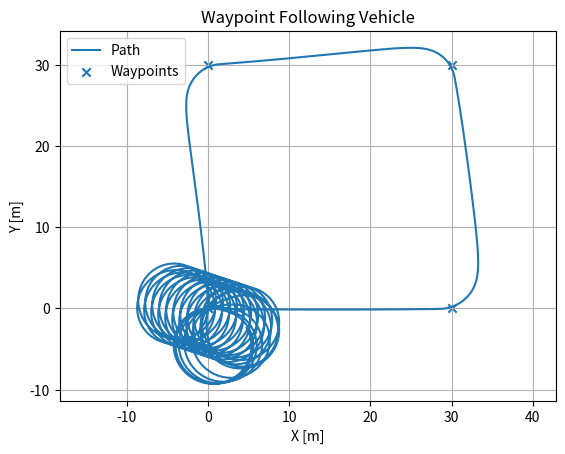

This chart was generated by the following Python code:
import numpy as np
import matplotlib.pyplot as plt

class PID:
    def __init__(self, kp, ki, kd, output_limits=(-1e9, 1e9)):
        self.kp = kp
        self.ki = ki
        self.kd = kd
        self.output_limits = output_limits
        self.integral = 0.0
        self.prev_error = 0.0

    def update(self, error, dt):
        self.integral += error * dt
        derivative = (error - self.prev_error) / dt
        self.prev_error = error
        u = self.kp * error + self.ki * self.integral + self.kd * derivative
        return float(np.clip(u, self.output_limits[0], self.output_limits[1]))

"""
Waypoint Following Vehicle
Learn: multiple PID loops, heading control, speed control, waypoint tracking.
"""
def wrap_angle(a):
    return (a + np.pi) % (2*np.pi) - np.pi

def main():
    dt = 0.05
    t = np.arange(0, 180, dt)
    waypoints = np.array([[0,0], [30,0], [30,30], [0,30], [0,0]], dtype=float)
    wp = 1
    x, y, heading, speed = 0.0, 0.0, 0.0, 0.0
    wheelbase = 2.5
    heading_pid = PID(2.5, 0.0, 0.4, output_limits=(-0.5, 0.5))
    speed_pid = PID(1.2, 0.2, 0.0, output_limits=(-2, 2))
    xs, ys = [], []
    for _ in t:
        target = waypoints[wp]
        dx, dy = target[0] - x, target[1] - y
        if np.hypot(dx, dy) < 1.5 and wp < len(waypoints)-1:
            wp += 1
            target = waypoints[wp]
            dx, dy = target[0] - x, target[1] - y
        desired_heading = np.arctan2(dy, dx)
        steering = heading_pid.update(wrap_angle(desired_heading - heading), dt)
        accel = speed_pid.update(5.0 - speed, dt)
        speed = max(0, speed + accel*dt)
        heading += (speed/wheelbase)*np.tan(steering)*dt
        x += speed*np.cos(heading)*dt + 0.15*dt
        y += speed*np.sin(heading)*dt - 0.05*dt
        xs.append(x); ys.append(y)
    plt.figure()
    plt.plot(xs, ys, label="Path")
    plt.scatter(waypoints[:,0], waypoints[:,1], marker="x", label="Waypoints")
    plt.title("Waypoint Following Vehicle")
    plt.xlabel("X [m]")
    plt.ylabel("Y [m]")
    plt.axis("equal")
    plt.grid(True)
    plt.legend()
    plt.show()

if __name__ == "__main__":
    main()
